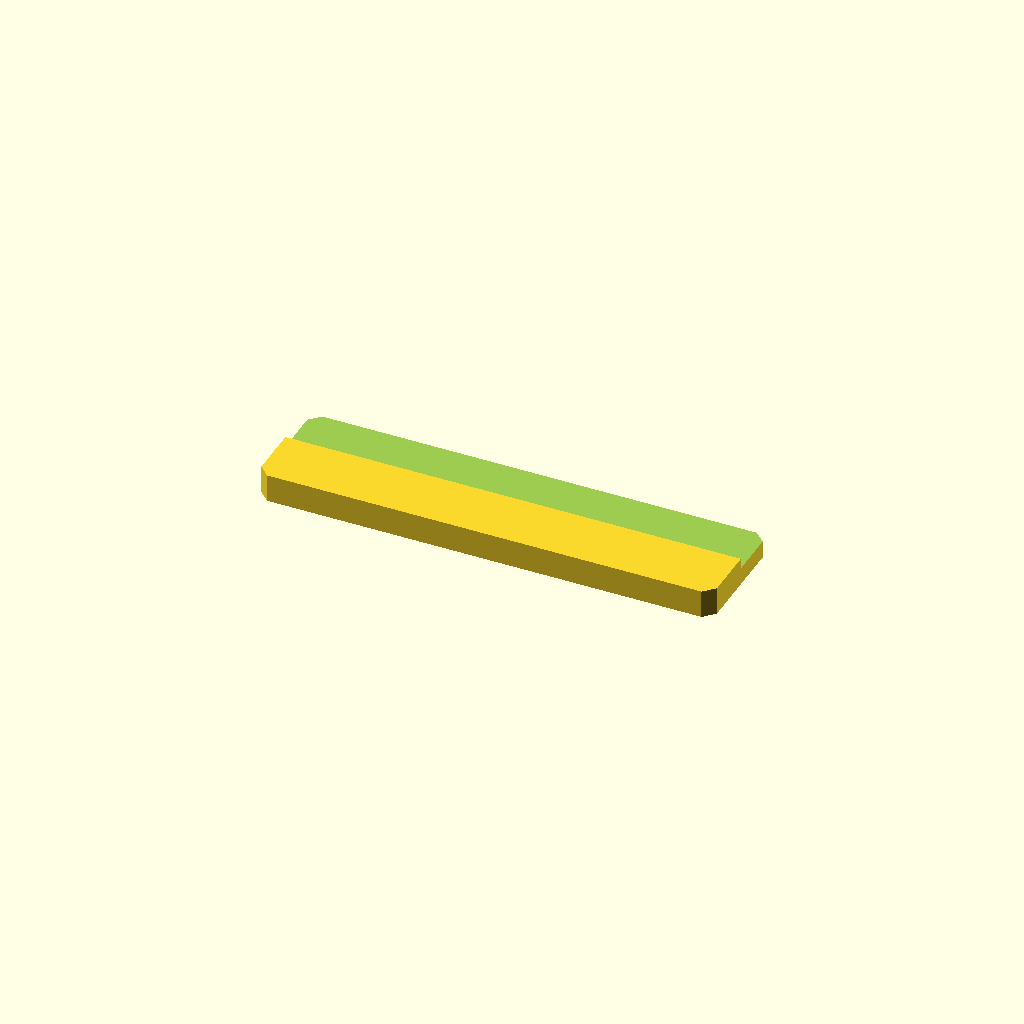
Cell 1 — every parameter at its default value.
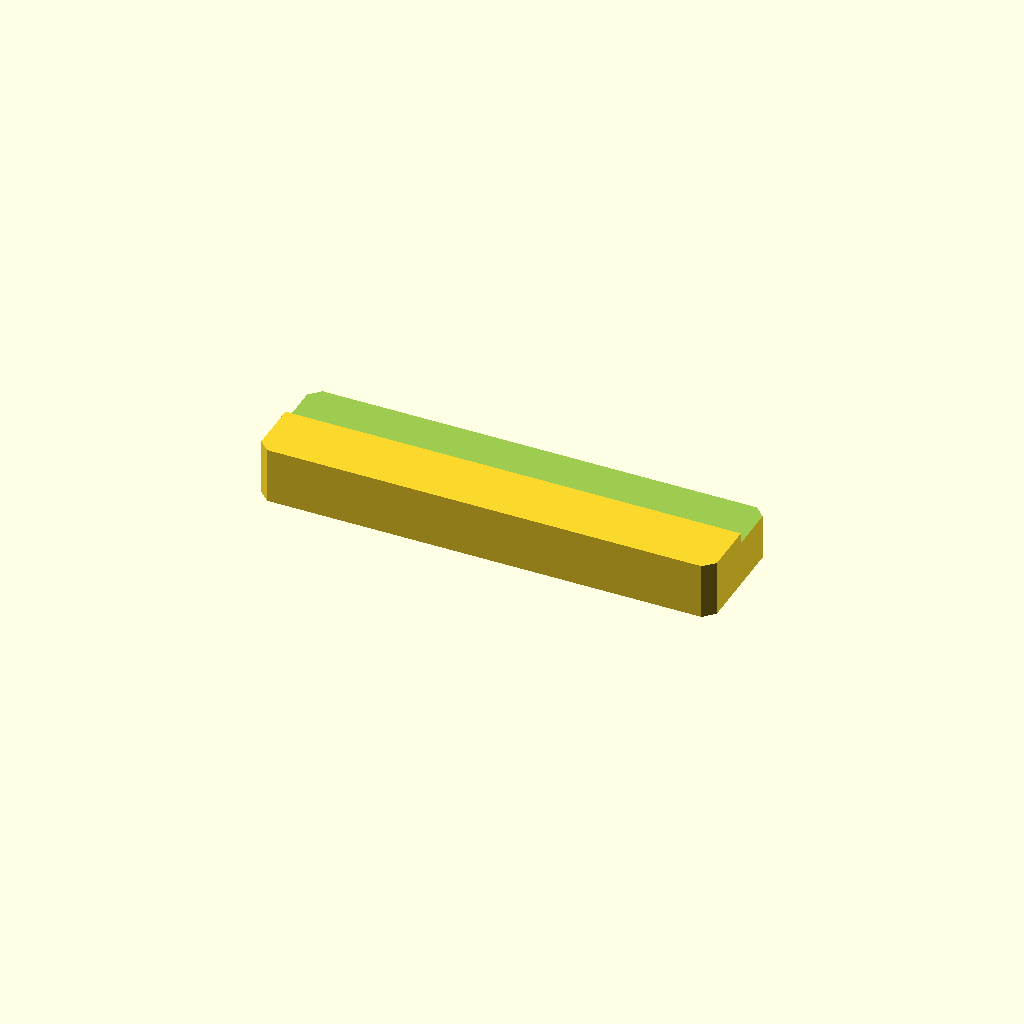
Cell 2 — plate_t set to 16, the other parameters unchanged.
One fixed orthographic camera (rotation 55°, 0°, 25°; colour scheme Cornfield) for every cell.
Source of the model, optional_data/data/sketch2/steppedbars/part_0106.scad:
$fn = 32;

// ----------------------------------------------------------------------
// Stepped bar: sidestep, 130 x 34 x 8/5 mm
// ----------------------------------------------------------------------

// --- parameters (mm) ---
bar_l = 130;              // bar length, X
bar_w = 34;               // bar width, Y
plate_t = 8;              // thickness of the thick zone, Z
thin_t = 5;               // thickness of the thin zone
corner_c = 3;             // corner chamfer of the bar
step_cut = 3;             // material removed from the thin zone
ledge_y = 17.7;           // start of the ledge from the front edge
depth_1 = 3;              // depth of cut 1 from the top face

profile = [[3, 0], [127, 0], [130, 3], [130, 31], [127, 34], [3, 34], [0, 31], [0, 3]];  // primary outline, 8 points, counter clockwise
void_1 = [[-1, 17.7], [131, 17.7], [131, 35], [-1, 35]];  // ledge cut along one edge, 4 points

// --- the one profile operation ---
difference() {
  linear_extrude(height = plate_t) polygon(points = profile);
  translate([0, 0, plate_t - depth_1])
    linear_extrude(height = depth_1 + 1) polygon(points = void_1);
}
Customizer parameters (derived from the source; name, type, default, range or options):
bar_l: number, default 130
bar_w: number, default 34
plate_t: number, default 8
thin_t: number, default 5
corner_c: number, default 3
step_cut: number, default 3
ledge_y: number, default 17.7
depth_1: number, default 3
